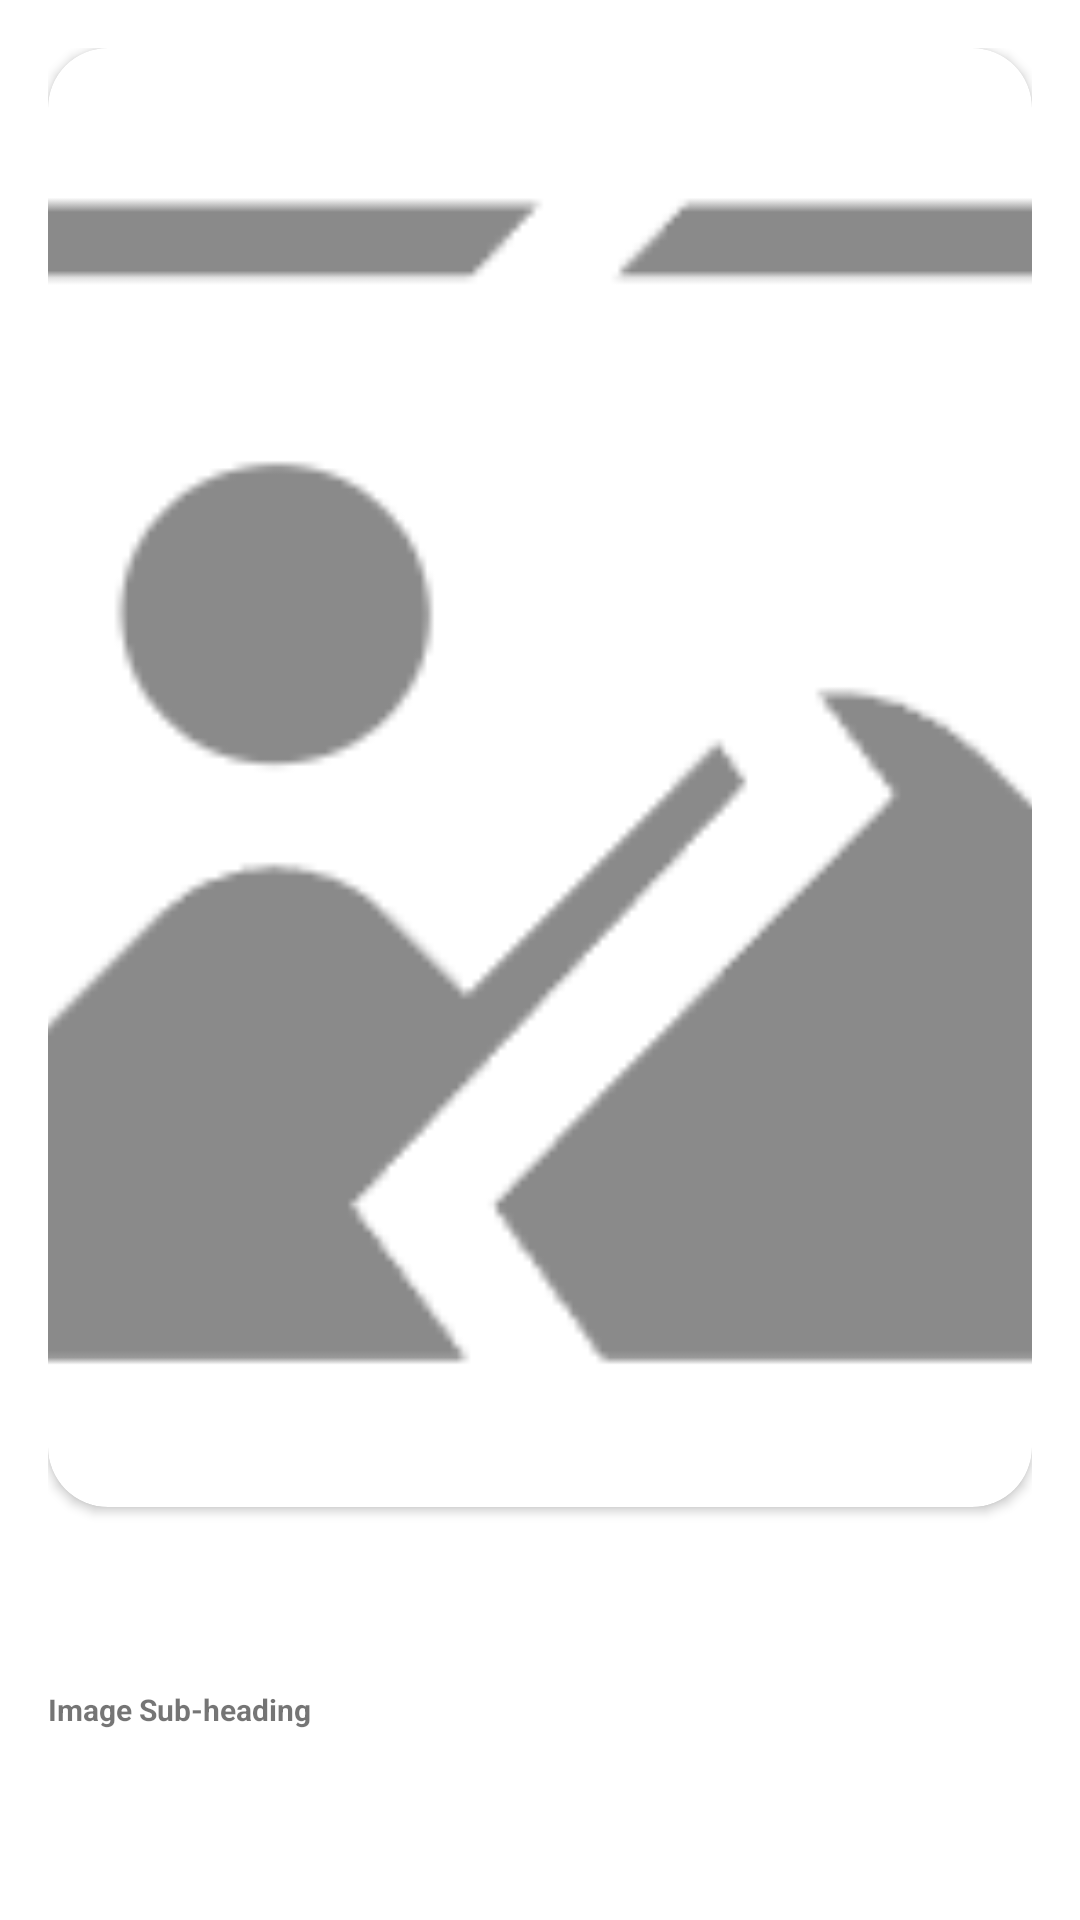

Layout XML and referenced resources for this Android screen:
<!-- AndroidManifest.xml: application theme BasicTheme -->
<!-- res/layout/grid_layout_item.xml -->
<LinearLayout xmlns:android="http://schemas.android.com/apk/res/android"
    xmlns:app="http://schemas.android.com/apk/res-auto"
    xmlns:tools="http://schemas.android.com/tools"
    android:layout_width="match_parent"
    android:layout_height="150dp"
    android:orientation="vertical"
    android:padding="16dp">

    <androidx.cardview.widget.CardView
        android:layout_width="match_parent"
        android:layout_height="0dp"
        android:layout_weight="8"
        app:cardCornerRadius="20dp">

        <ImageView
            android:id="@+id/plantImage"
            android:layout_width="match_parent"
            android:layout_height="match_parent"
            android:scaleType="centerCrop"
            android:src="@drawable/load_image_fail" />
    </androidx.cardview.widget.CardView>

    <TextView
        android:id="@+id/plantHeading"
        android:layout_width="wrap_content"
        android:layout_height="0dp"
        android:layout_weight="1"
        android:textColor="@android:color/black"
        android:textSize="10sp"
        android:textStyle="bold"
        tools:text="Image Heading" />

    <TextView
        android:id="@+id/plantSubHeading"
        android:layout_width="match_parent"
        android:layout_height="0dp"
        android:layout_weight="1"
        android:text="Image Sub-heading"
        android:textSize="10sp"
        android:textStyle="bold" />

</LinearLayout>
<!-- resources referenced by this layout -->
<resources>
  <!-- drawable load_image_fail: png bitmap (drawable, 4304 bytes) -->
  <style name="BasicTheme" parent="Theme.MaterialComponents.Light.NoActionBar">
          
      </style>
</resources>
